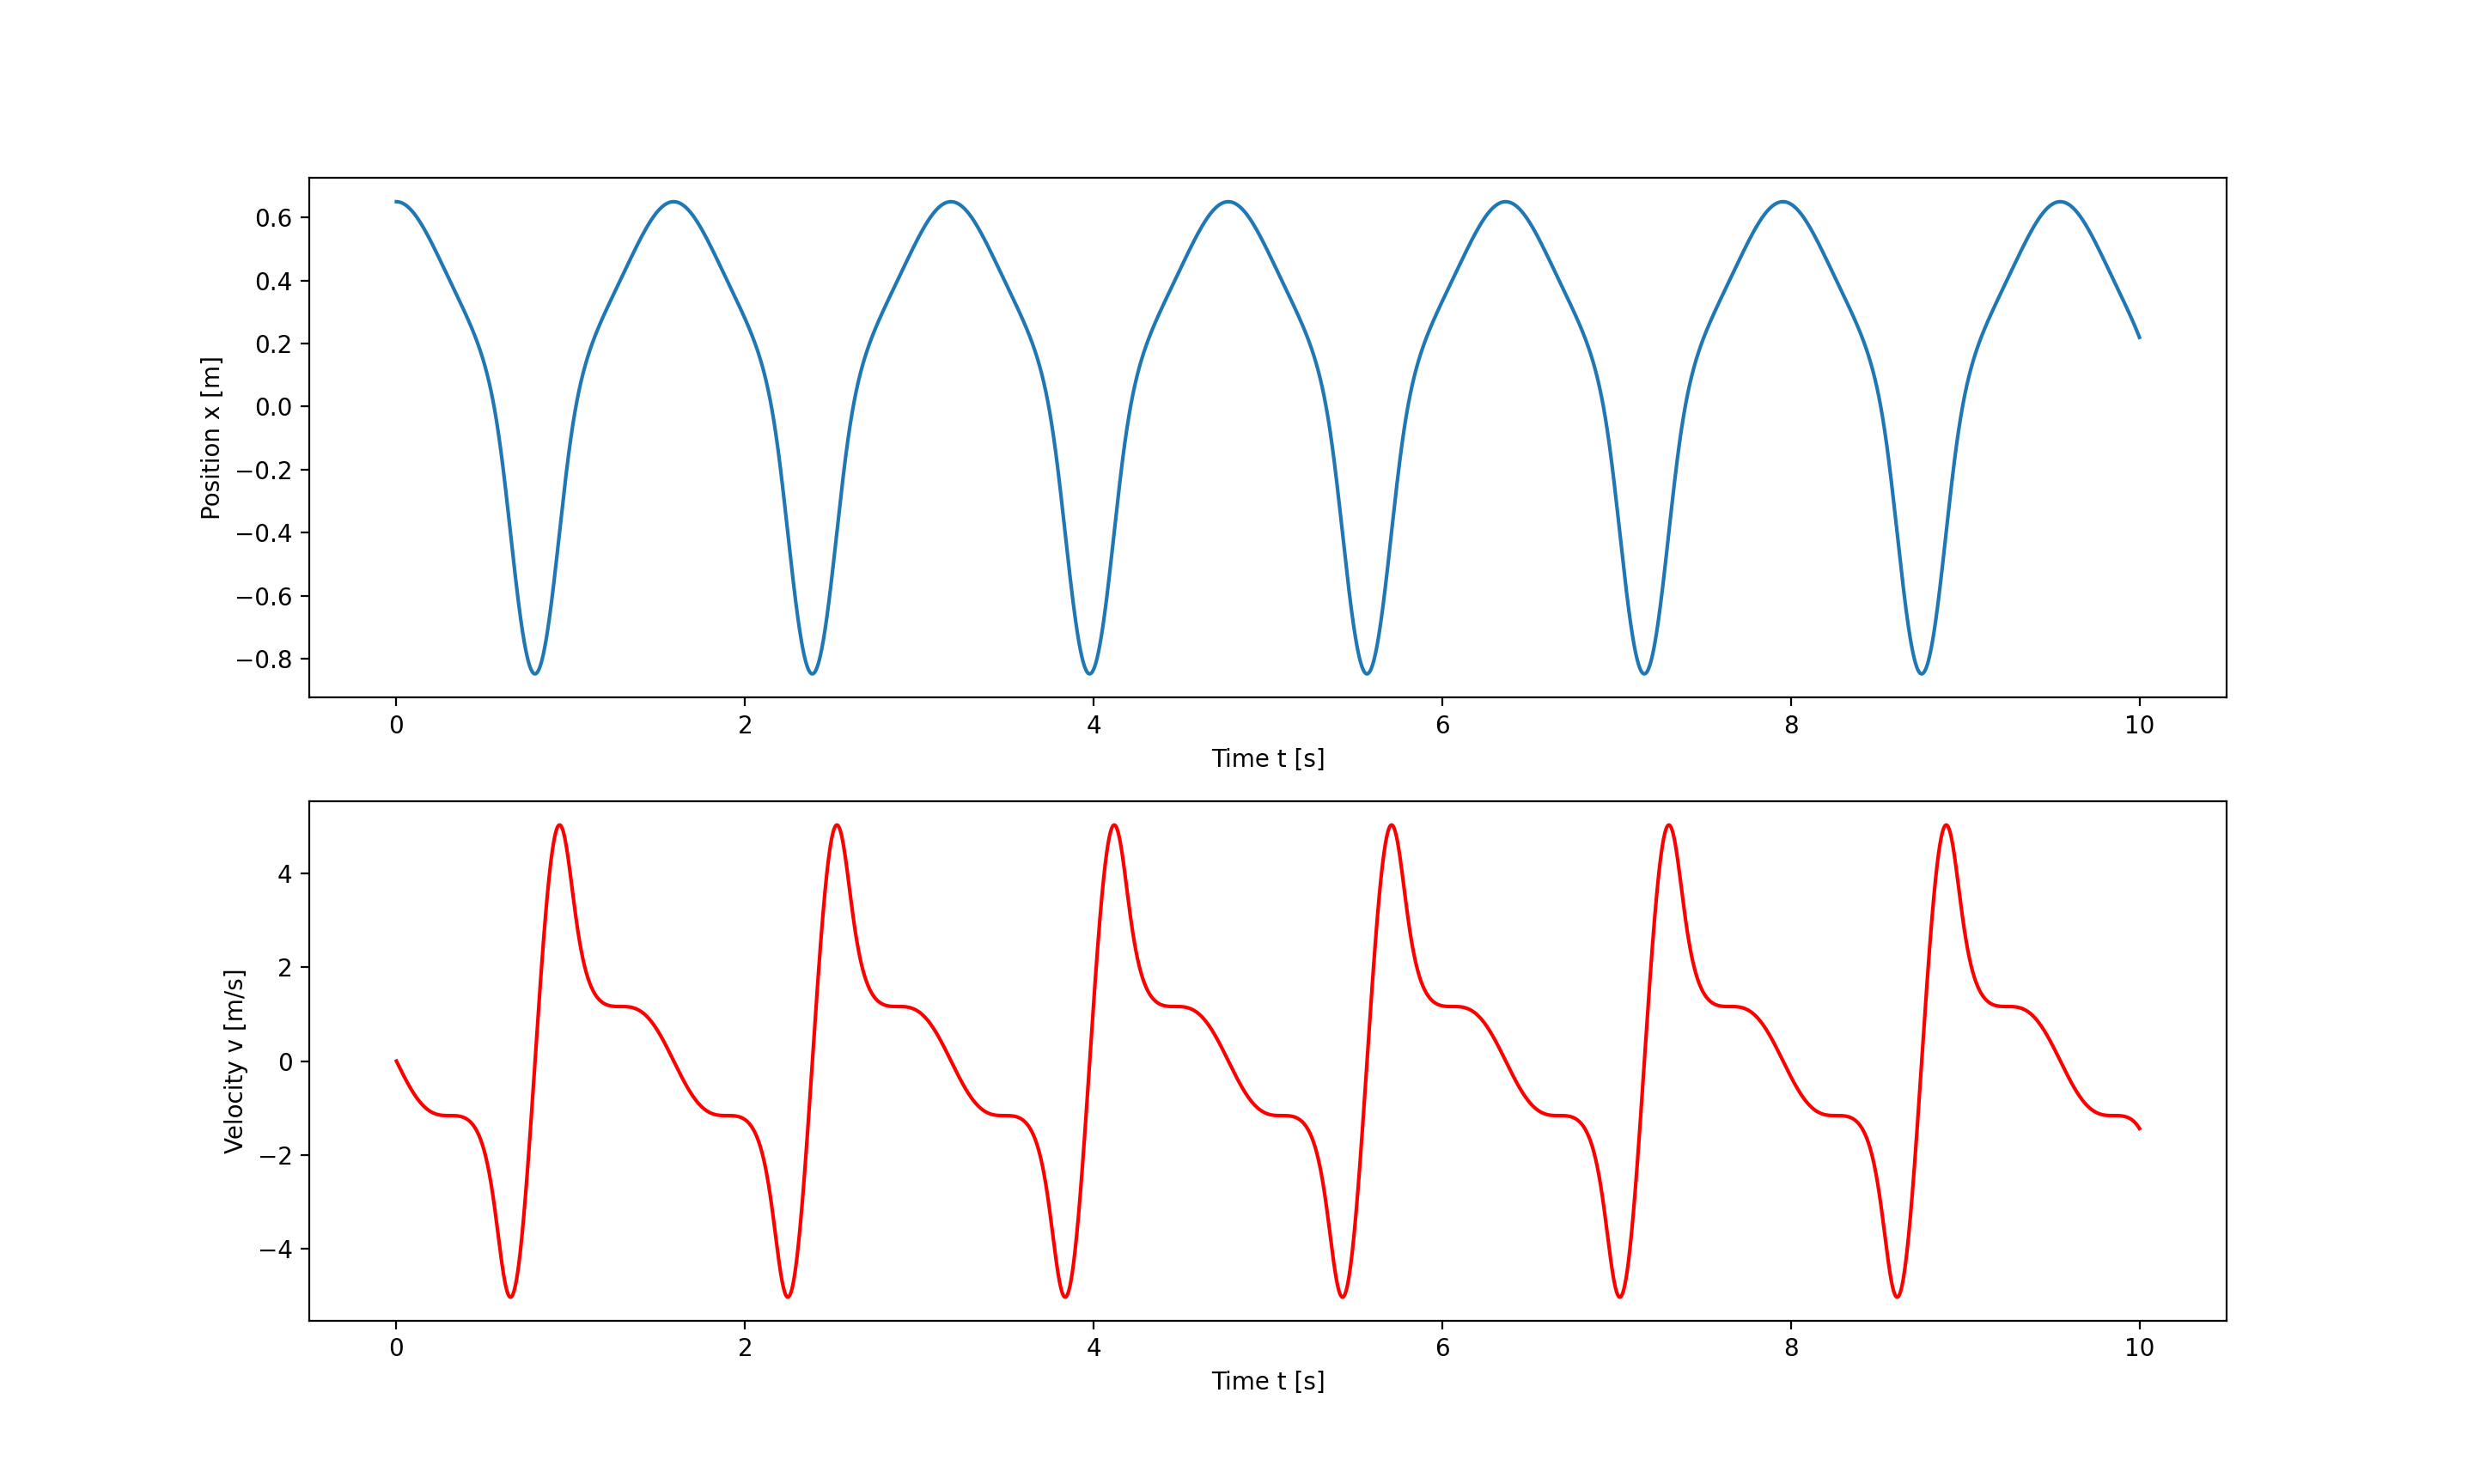

Generate this figure with Python:
import numpy as np 
import matplotlib.pyplot as plt

k = 500     # spring constant in N/m
h = 0.3     # height difference between block and "floor", in m
x0 = 0.4    # nautral position on x-axis, in m
x1 = 0.65    # draging the block to a start position on x-axis, in m
L0 = 0.5    # spring length in nautral position, in m
m = 5       # block weight, in kg

time = 10       # Time window
dt = 0.001      # Time intervals

n = int(np.ceil(time/dt))

# Defining the arrays:
t = np.zeros(n,float)
r = np.zeros(n,float)
v = np.zeros(n,float)
a = np.zeros(n,float)

# Here we use the initial conditions for the first vector elements
r[0] = x1 	# at the start, the person is at x = 0
t[0] = 0.0	# We start the clock at t = 0 s
v[0] = 0.0	# no velocity at the start, v0 = 0 m/s
a[0] = 0.0  # at the start, the speed = 0

# Now we calculate everything 
for i in range(n-1):
	# calculating the force in x-direction
	Fx = -k*(r[i]-x0)*(1-(L0/np.sqrt(r[i]**2+h**2))) 
	# calculating the acceleration:
	a[i] = Fx/m 

	# Calculating with the Euler-Cromer method:
	v[i+1] = v[i] + a[i]*dt
	r[i+1] = r[i] + v[i+1]*dt
	t[i+1] = t[i] + dt

# In the first "window", we plot how the position x evolves with time
plt.subplot(2,1,1)
plt.plot(t,r)
plt.xlabel('Time t [s]')
plt.ylabel('Position x [m]')

# Now switch to the next "window", index = 2
# Here we want to plot how the velocity v varies with time t
plt.subplot(2,1,2)
plt.plot(t,v, 'r')
plt.xlabel('Time t [s]')
plt.ylabel('Velocity v [m/s]')

# Show everything:
plt.show()
